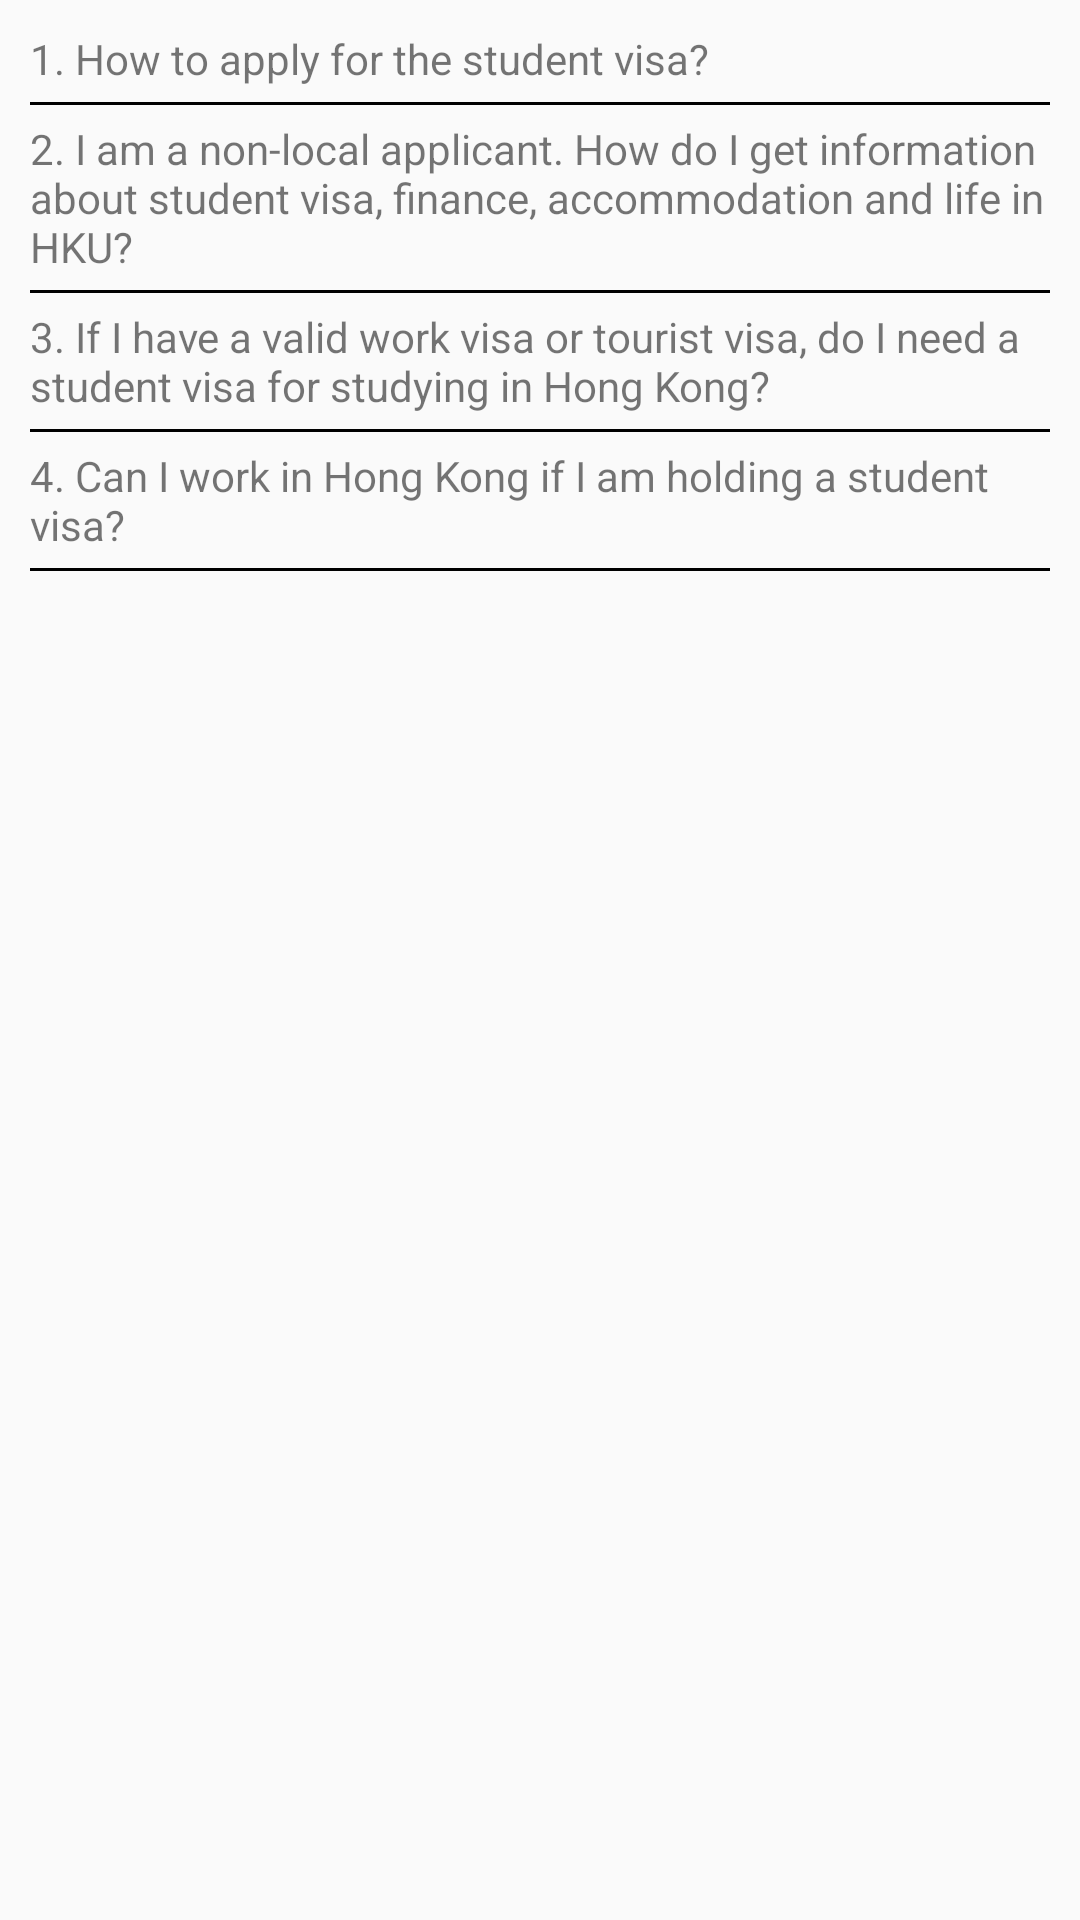

Android layout source for this screen:
<!-- AndroidManifest.xml: application theme AppTheme -->
<!-- res/layout/admission_faq_visa.xml -->
<?xml version="1.0" encoding="utf-8"?>
<ScrollView
    xmlns:android="http://schemas.android.com/apk/res/android" android:layout_width="match_parent"
    android:layout_height="match_parent">
    <LinearLayout
        android:layout_width="wrap_content"
        android:layout_height="wrap_content"
        android:orientation="vertical"
        android:layout_margin="10dp">

        <TextView
            android:id="@+id/admission_visrelated_faq1"
            android:layout_width="match_parent"
            android:layout_height="wrap_content"
            android:text="@string/admission_visrelated_faq1" />
        <ImageView
            android:layout_width="match_parent"
            android:layout_height="1dp"
            android:background="#000000"
            android:layout_marginTop="5dp"/>
        <TextView
            android:id="@+id/admission_visrelated_faq2"
            android:layout_width="match_parent"
            android:layout_height="wrap_content"
            android:text="@string/admission_visrelated_faq2"
            android:layout_marginTop="5dp"/>
        <ImageView
            android:layout_width="match_parent"
            android:layout_height="1dp"
            android:background="#000000"
            android:layout_marginTop="5dp"/>
        <TextView
            android:id="@+id/admission_visrelated_faq3"
            android:layout_width="match_parent"
            android:layout_height="wrap_content"
            android:text="@string/admission_visrelated_faq3"
            android:layout_marginTop="5dp"/>
        <ImageView
            android:layout_width="match_parent"
            android:layout_height="1dp"
            android:background="#000000"
            android:layout_marginTop="5dp"/>
        <TextView
            android:id="@+id/admission_visrelated_faq4"
            android:layout_width="match_parent"
            android:layout_height="wrap_content"
            android:text="@string/admission_visrelated_faq4"
            android:layout_marginTop="5dp"/>
        <ImageView
            android:layout_width="match_parent"
            android:layout_height="1dp"
            android:background="#000000"
            android:layout_marginTop="5dp"/>



    </LinearLayout>

</ScrollView>
<!-- resources referenced by this layout -->
<resources>
  <string name="admission_visrelated_faq1">1. How to apply for the student visa?</string>
  <string name="admission_visrelated_faq2">2. I am a non-local applicant. How do I get information about student visa, finance, accommodation and life in HKU?</string>
  <string name="admission_visrelated_faq3">3. If I have a valid work visa or tourist visa, do I need a student visa for studying in Hong Kong?</string>
  <string name="admission_visrelated_faq4">4. Can I work in Hong Kong if I am holding a student visa?</string>
  <style name="AppTheme" parent="Base.Theme.AppCompat.Light.DarkActionBar">
          
          <item name="colorPrimary">@color/colorPrimary</item>
          <item name="colorPrimaryDark">@color/colorPrimaryDark</item>
          <item name="colorAccent">@color/colorAccent</item>
      </style>
  <color name="colorPrimary">#3F51B5</color>
  <color name="colorPrimaryDark">#303F9F</color>
  <color name="colorAccent">#3F51B5</color>
</resources>
